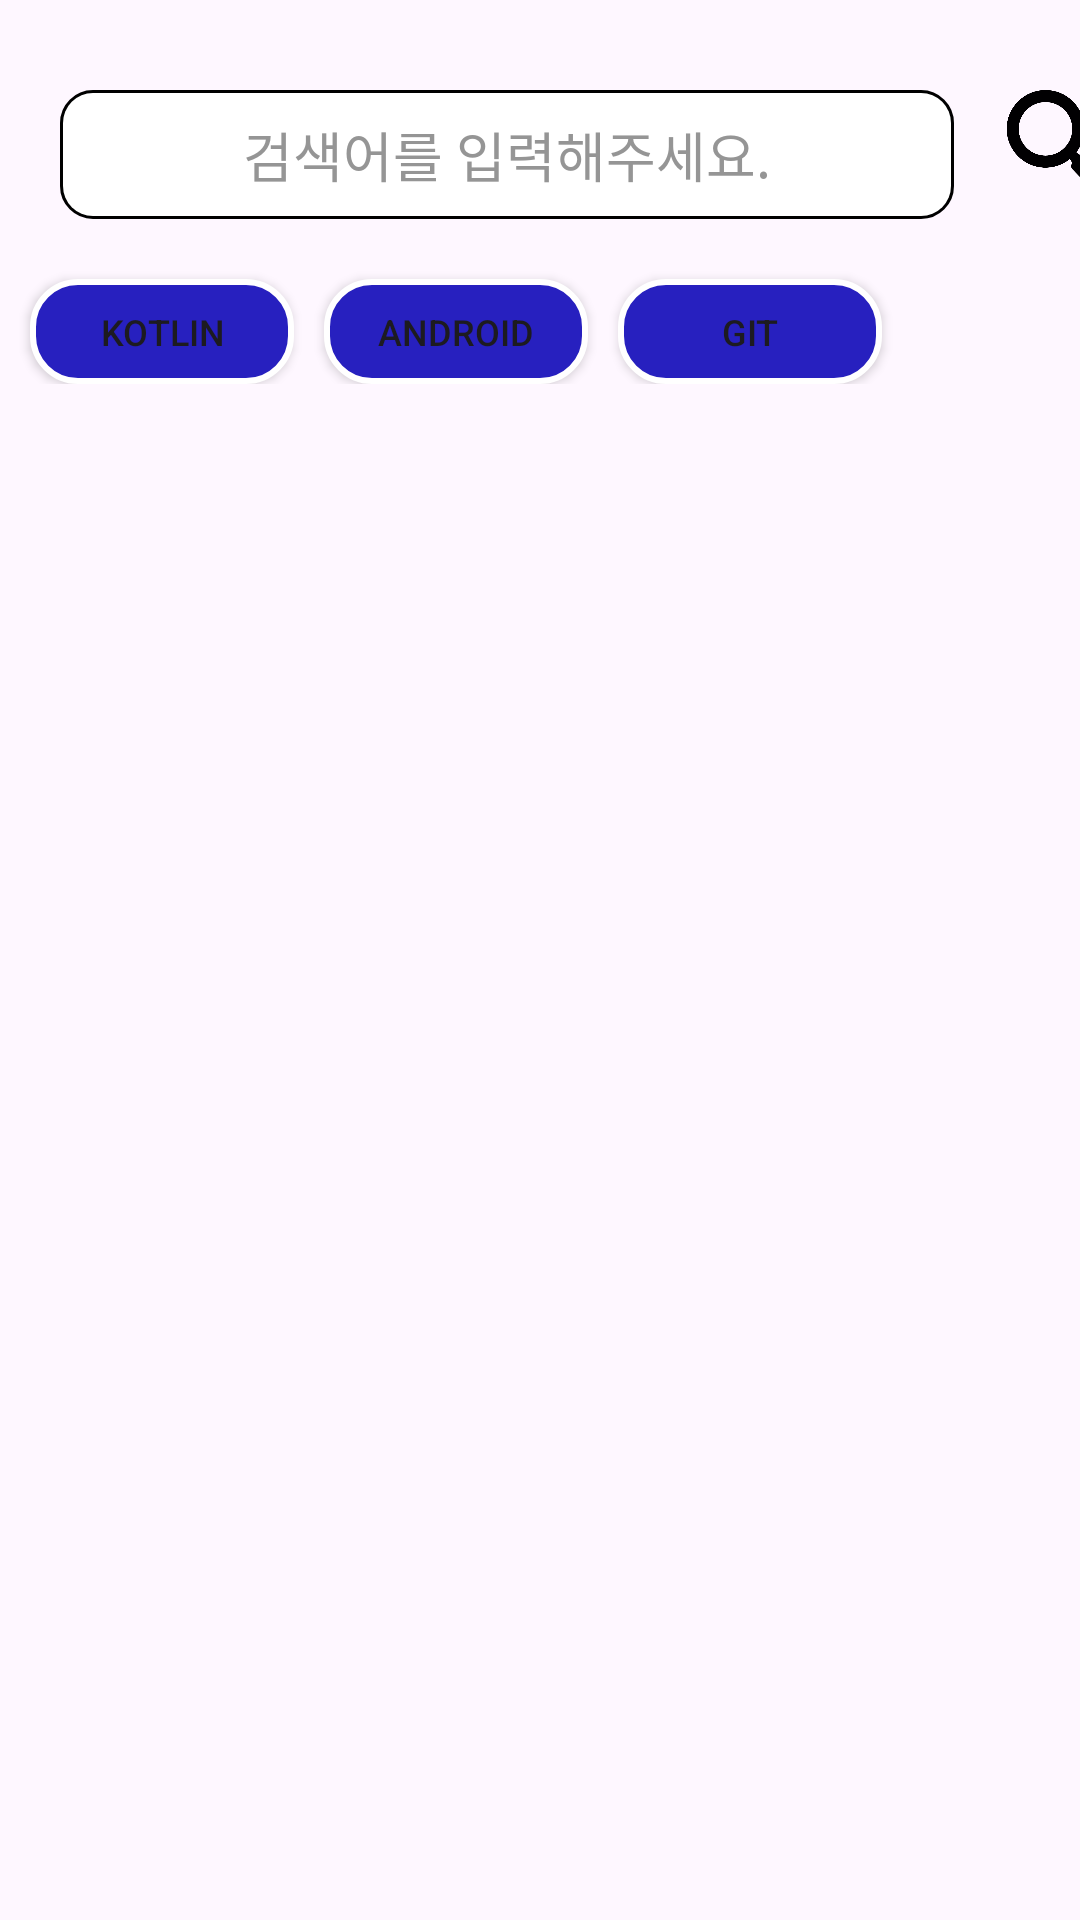

Produce the Android XML layout that renders to this screen, including the resource entries it uses.
<!-- AndroidManifest.xml: application theme Theme.BlueCodingTube -->
<!-- res/layout/fragment_search_page.xml -->
<?xml version="1.0" encoding="utf-8"?>
<FrameLayout xmlns:android="http://schemas.android.com/apk/res/android"
    xmlns:app="http://schemas.android.com/apk/res-auto"
    xmlns:tools="http://schemas.android.com/tools"
    android:layout_width="match_parent"
    android:layout_height="match_parent"
    tools:context=".SearchPage">

    <androidx.constraintlayout.widget.ConstraintLayout
        android:layout_width="match_parent"
        android:layout_height="match_parent">

        <LinearLayout
            android:id="@+id/linearLayout"
            android:layout_width="match_parent"
            android:layout_height="wrap_content"
            android:layout_marginTop="10dp"
            app:layout_constraintEnd_toEndOf="parent"
            app:layout_constraintStart_toStartOf="parent"
            app:layout_constraintTop_toBottomOf="@+id/searchtext">

            <Button
                android:id="@+id/keyword1"
                android:layout_width="wrap_content"
                android:layout_height="35dp"
                android:layout_marginStart="10dp"
                android:layout_marginTop="10dp"
                android:background="@drawable/select"
                android:text="kotlin"
                android:textSize="12sp" />

            <Button
                android:id="@+id/keyword2"
                android:layout_width="wrap_content"
                android:layout_height="35dp"
                android:layout_marginStart="10dp"
                android:layout_marginTop="10dp"
                android:background="@drawable/select"
                android:text="Android"
                android:textSize="12sp" />

            <Button
                android:id="@+id/keyword3"
                android:layout_width="wrap_content"
                android:layout_height="35dp"
                android:layout_marginStart="10dp"
                android:layout_marginTop="10dp"
                android:background="@drawable/select"
                android:text="Git"
                android:textSize="12sp" />

        </LinearLayout>

        <EditText
            android:id="@+id/searchtext"
            android:layout_width="298dp"
            android:layout_height="43dp"
            android:layout_marginStart="20dp"
            android:layout_marginTop="30dp"
            android:background="@drawable/search_rounded"
            android:fontFamily="@font/bingg"
            android:gravity="center"
            android:hint="검색어를 입력해주세요."
            android:textColorHint="#959595"
            app:layout_constraintStart_toStartOf="parent"
            app:layout_constraintTop_toTopOf="parent" />

        <ImageView
            android:id="@+id/searchbutton"
            android:layout_width="41dp"
            android:layout_height="36dp"
            android:layout_marginStart="15dp"
            android:layout_marginTop="30dp"
            android:src="@drawable/search"
            app:layout_constraintStart_toEndOf="@+id/searchtext"
            app:layout_constraintTop_toTopOf="parent" />

        <ScrollView
            android:layout_width="415dp"
            android:layout_height="538dp"
            android:layout_marginTop="80dp"
            app:layout_constraintBottom_toBottomOf="parent"
            app:layout_constraintEnd_toEndOf="parent"
            app:layout_constraintStart_toStartOf="parent"
            app:layout_constraintTop_toBottomOf="@+id/linearLayout">

            <androidx.recyclerview.widget.RecyclerView
                android:id="@+id/searchRecycleView"
                android:layout_width="match_parent"
                android:layout_height="wrap_content" />
        </ScrollView>

    </androidx.constraintlayout.widget.ConstraintLayout>


</FrameLayout>
<!-- resources referenced by this layout -->
<resources>
  <!-- drawable search: png bitmap (drawable, 26657 bytes) -->
  <!-- drawable search_rounded (drawable) -->
  <?xml version="1.0" encoding="utf-8"?>
  <layer-list xmlns:android="http://schemas.android.com/apk/res/android">
      <item>
          <shape android:shape="rectangle">
              <stroke android:width = "2dp" android:color = "#000000"/>
              <corners
                  android:bottomRightRadius="10dp"
                  android:bottomLeftRadius="10dp"
                  android:topLeftRadius="10dp"
                  android:topRightRadius="10dp"/>
          </shape>
      </item>
  
      <item
          android:bottom="1dp"
          android:left="1dp"
          android:right="1dp"
          android:top="1dp">
          <shape android:shape="rectangle">
              <solid android:color="#FFFFFF"/>
              <corners
                  android:bottomRightRadius="10dp"
                  android:bottomLeftRadius="10dp"
                  android:topLeftRadius="10dp"
                  android:topRightRadius="10dp"/>
          </shape>
      </item>
  </layer-list>
  <!-- drawable select (drawable) -->
  <?xml version="1.0" encoding="utf-8"?>
  <selector xmlns:android="http://schemas.android.com/apk/res/android">
      <item android:state_selected="false" android:drawable="@drawable/unclicked"></item>
      <item android:state_selected="true" android:drawable="@drawable/clicked"></item>
  </selector>
  <style name="Theme.BlueCodingTube" parent="Base.Theme.BlueCodingTube" />
  <!-- drawable unclicked (drawable) -->
  <?xml version="1.0" encoding="utf-8"?>
  <shape xmlns:android="http://schemas.android.com/apk/res/android">
      <stroke
          android:width="2dp"
          android:color="@android:color/white" />
      <solid android:color="#2720BF" />
      <corners android:radius="15dp" />
  </shape>
  <!-- drawable clicked (drawable) -->
  <?xml version="1.0" encoding="utf-8"?>
  <shape xmlns:android="http://schemas.android.com/apk/res/android">
      <stroke
          android:width="2dp"
          android:color="@android:color/black" />
      <solid android:color="#D9D9D9" />
      <corners android:radius="15dp" />
  </shape>
  <style name="Base.Theme.BlueCodingTube" parent="Theme.Material3.DayNight.NoActionBar">
          
          <item name="android:windowLightStatusBar">false</item>
          <item name="android:statusBarColor">@color/black</item>
          
      </style>
  <color name="black">#FF000000</color>
</resources>
